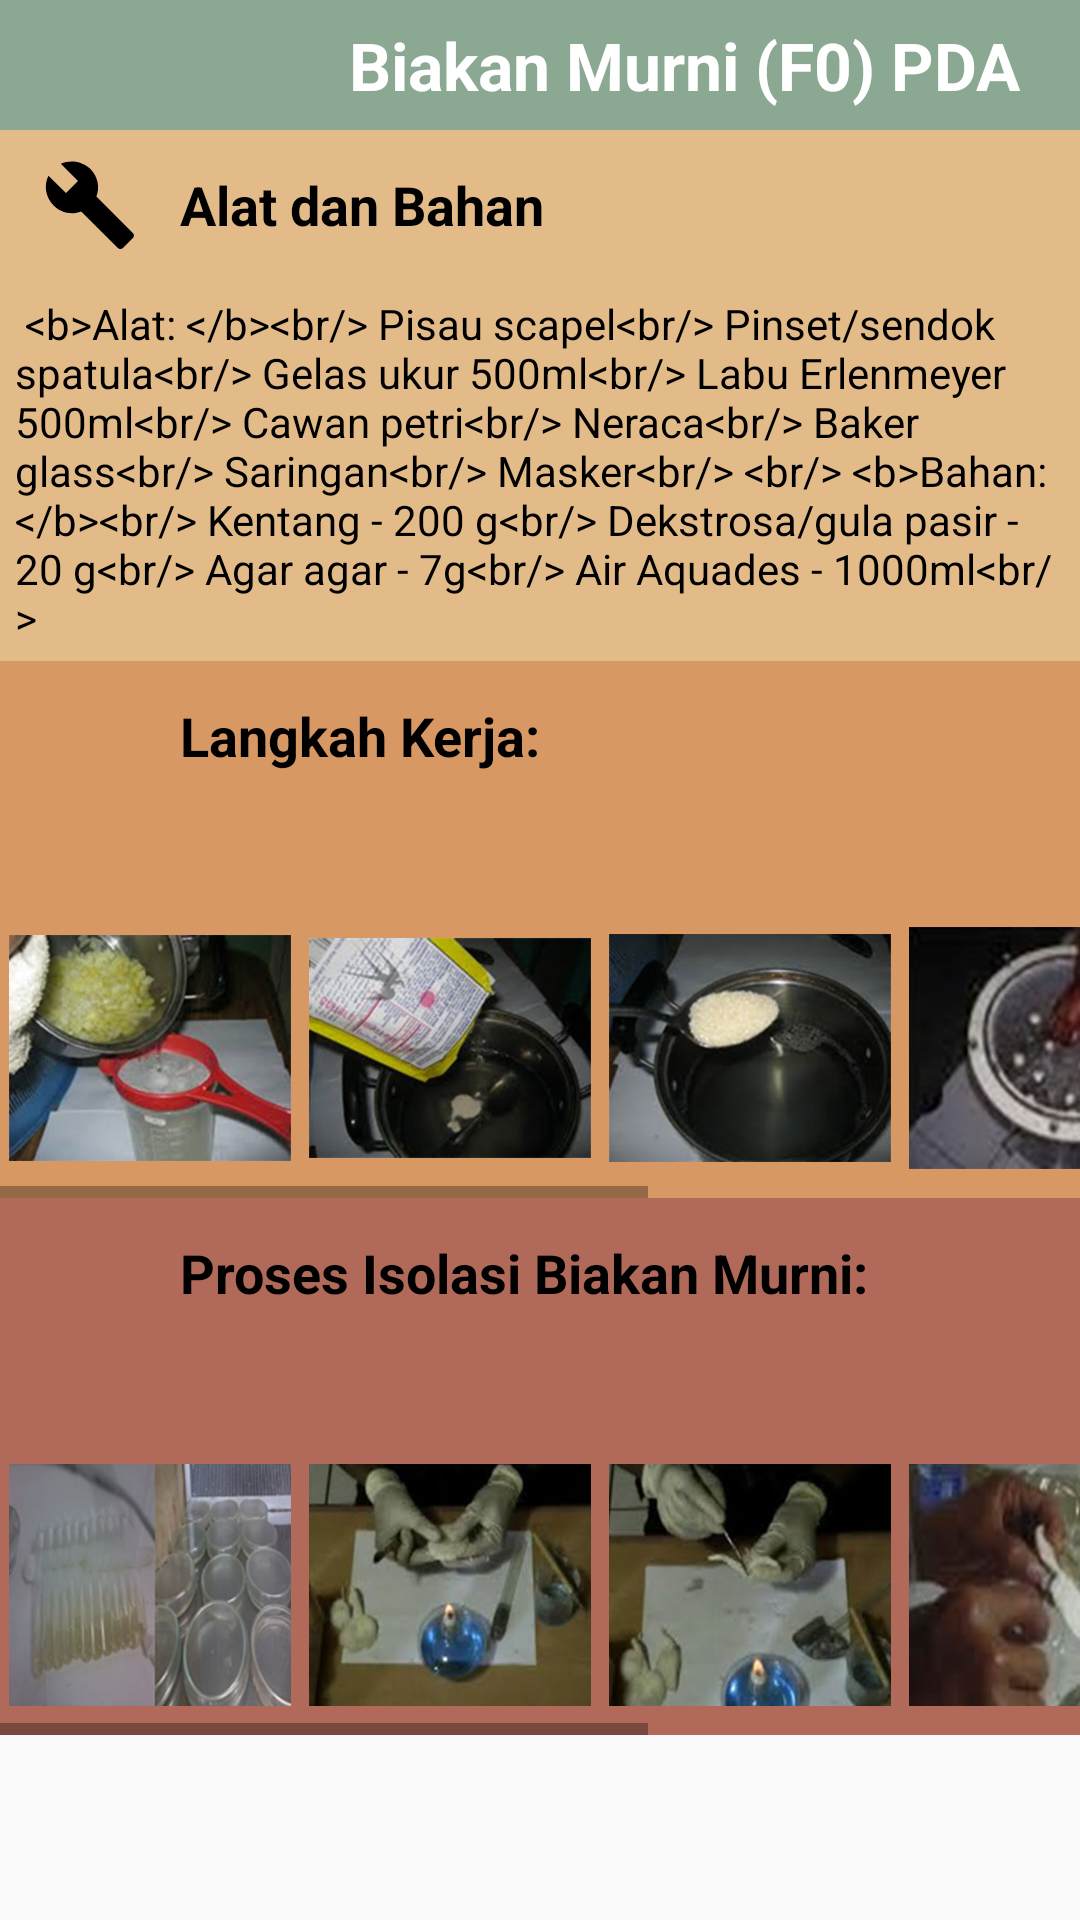

This screen was rendered from an Android layout file. Write that file and the resources it references.
<!-- AndroidManifest.xml: application theme AppTheme -->
<!-- res/layout/content_f0.xml -->
<?xml version="1.0" encoding="utf-8"?>
<LinearLayout xmlns:android="http://schemas.android.com/apk/res/android"
    xmlns:app="http://schemas.android.com/apk/res-auto"
    android:layout_width="match_parent"
    android:layout_height="match_parent"
    android:orientation="vertical"

    >

    <TextView
        style="@style/ChapterHeading"
        android:layout_width="match_parent"
        android:layout_height="wrap_content"
        android:text="@string/f0_title" />

    <ScrollView
        android:layout_width="match_parent"
        android:layout_height="match_parent"
        android:background="@drawable/side_nav_bar">

        <LinearLayout
            android:layout_width="match_parent"
            android:layout_height="match_parent"
            android:orientation="vertical">



                <RelativeLayout
                    android:layout_width="match_parent"
                    android:layout_height="match_parent"
                    android:animateLayoutChanges="true">

                    <ImageView
                        android:id="@+id/f0_iv_alatbahan"
                        style="@style/HeadingImage1"
                        android:src="@drawable/ic_build_black_18dp" />

                    <TextView
                        style="@style/Heading1"
                        android:layout_toRightOf="@id/f0_iv_alatbahan"
                        android:text="@string/f0_tv_tool_title" />

                    <TextView
                        android:id="@+id/f0_tv_alatbahan"
                        android:layout_below="@+id/f0_iv_alatbahan"
                        android:text="@string/f0_tool"
                        style="@style/TextContent1"/>
                </RelativeLayout>




                <RelativeLayout
                    android:layout_width="match_parent"
                    android:layout_height="match_parent"
                    android:animateLayoutChanges="true">

                    <ImageView
                        android:id="@+id/f0_iv_procedure"
                        style="@style/HeadingImage2"
                        android:src="@drawable/ic_toc_black_18dp" />

                    <TextView
                        style="@style/Heading2"
                        android:layout_toRightOf="@id/f0_iv_procedure"
                        android:text="@string/f0_procedure_title" />

                    <TextView
                        android:id="@+id/f0_tv_procedure"
                        style="@style/TextContent2"
                        android:layout_below="@+id/f0_iv_procedure" />

                    <HorizontalScrollView
                        android:layout_width="match_parent"
                        android:background="@color/colorRowSecond"
                        android:layout_height="100dp"
                        android:layout_below="@+id/f0_tv_procedure">

                        <LinearLayout
                            android:id="@+id/mygallery"
                            android:layout_width="wrap_content"
                            android:layout_height="wrap_content"
                            android:orientation="horizontal"
                            >

                            <ImageView
                               style="@style/GalleryItem"
                                android:src="@drawable/f0_1" />

                            <ImageView
                                style="@style/GalleryItem"
                                android:src="@drawable/f0_2" />

                            <ImageView
                                style="@style/GalleryItem"
                                android:src="@drawable/f0_3" />

                            <ImageView
                                style="@style/GalleryItem"
                                android:src="@drawable/f0_4" />

                            <ImageView
                                style="@style/GalleryItem"
                                android:src="@drawable/f0_5" />

                            <ImageView
                                style="@style/GalleryItem"
                                android:src="@drawable/f0_6" />

                        </LinearLayout>

                    </HorizontalScrollView>
                </RelativeLayout>


                <RelativeLayout
                    android:layout_width="match_parent"
                    android:layout_height="match_parent"
                    android:animateLayoutChanges="true">

                    <ImageView
                        android:id="@+id/f0_iv_isolation"
                        style="@style/HeadingImage3"
                        android:src="@drawable/ic_toc_black_18dp" />

                    <TextView
                        style="@style/Heading3"
                        android:layout_toRightOf="@id/f0_iv_isolation"
                        android:text="@string/f0_isolation_title" />

                    <TextView
                        android:id="@+id/f0_tv_isolation"
                        style="@style/TextContent3"
                        android:layout_below="@+id/f0_iv_isolation" />

                    <HorizontalScrollView
                        android:layout_width="match_parent"
                        android:background="@color/colorRowThird"
                        android:layout_height="100dp"
                        android:layout_below="@+id/f0_tv_isolation">

                        <LinearLayout
                            android:id="@+id/f0gallery2"
                            android:layout_width="wrap_content"
                            android:layout_height="wrap_content"
                            android:orientation="horizontal">

                            <ImageView
                                style="@style/GalleryItem"
                                android:src="@drawable/f0_6" />
                            <ImageView
                                style="@style/GalleryItem"
                                android:src="@drawable/f0_7" />
                            <ImageView
                                style="@style/GalleryItem"
                                android:src="@drawable/f0_8" />
                            <ImageView
                                style="@style/GalleryItem"
                                android:src="@drawable/f0_9" />
                            <ImageView
                                style="@style/GalleryItem"
                                android:src="@drawable/f0_10" />
                            <ImageView
                                style="@style/GalleryItem"
                                android:src="@drawable/f0_11" />
                        </LinearLayout>

                    </HorizontalScrollView>
                </RelativeLayout>


        </LinearLayout>
    </ScrollView>
</LinearLayout>
<!-- resources referenced by this layout -->
<resources>
  <color name="colorRowSecond">#d89864</color>
  <color name="colorRowThird">#b1695a</color>
  <string name="f0_isolation_title">Proses Isolasi Biakan Murni: </string>
  <string name="f0_procedure_title">Langkah Kerja: </string>
  <string name="f0_title">Biakan Murni (F0) PDA</string>
  <string name="f0_tool">
      
      &lt;b&gt;Alat: &lt;/b&gt;&lt;br/&gt;
      Pisau scapel&lt;br/&gt;
      Pinset/sendok spatula&lt;br/&gt;
      Gelas ukur 500ml&lt;br/&gt;
      Labu Erlenmeyer 500ml&lt;br/&gt;
      Cawan petri&lt;br/&gt;
      Neraca&lt;br/&gt;
      Baker glass&lt;br/&gt;
      Saringan&lt;br/&gt;
      Masker&lt;br/&gt;
      &lt;br/&gt;
      &lt;b&gt;Bahan: &lt;/b&gt;&lt;br/&gt;
  
      Kentang - 200 g&lt;br/&gt;
      Dekstrosa/gula pasir - 20 g&lt;br/&gt;
      Agar agar - 7g&lt;br/&gt;
      Air Aquades - 1000ml&lt;br/&gt;
  
      
    </string>
  <string name="f0_tv_tool_title">Alat dan Bahan</string>
  <style name="ChapterHeading">
          <item name="android:gravity">center|right</item>
          <item name="android:textColor">#ffffff</item>
          <item name="android:textStyle">bold</item>
          <item name="android:textSize">22sp</item>
          <item name="android:paddingRight">20dp</item>
          <item name="android:paddingBottom">7dp</item>
          <item name="android:paddingTop">7dp</item>
          <item name="android:background">@color/colorPrimary</item>
      </style>
  <style name="GalleryItem">
          <item name="android:layout_height">match_parent</item>
          <item name="android:layout_width">100dp</item>
          <item name="android:padding">3dp</item>
          <item name="android:onClick">galleryClicked</item>
          <item name="android:clickable">true</item>
          <item name="android:foreground">?android:attr/selectableItemBackground</item>
      </style>
  <style name="Heading2" parent="@style/Heading1">
          <item name="android:background">@color/colorRowSecond</item>
      </style>
  <style name="Heading3" parent="@style/Heading1">
          <item name="android:background">@color/colorRowThird</item>
      </style>
  <style name="HeadingImage1">
          <item name="android:adjustViewBounds">true</item>
          <item name="android:scaleType">fitCenter</item>
          <item name="android:background">@color/colorRowFirst</item>
          <item name="android:padding">9dp</item>
          <item name="android:layout_width">60dp</item>
          <item name="android:layout_height">50dp</item>
      </style>
  <style name="HeadingImage2" parent="@style/HeadingImage1">
          <item name="android:background">@color/colorRowSecond</item>
      </style>
  <style name="HeadingImage3" parent="@style/HeadingImage1">
          <item name="android:background">@color/colorRowThird</item>
      </style>
  <style name="TextContent1">
          <item name="android:textColor">#000</item>
          <item name="android:background">@color/colorRowFirst</item>
          <item name="android:padding">5dp</item>
  
          <item name="android:layout_width">match_parent</item>
          <item name="android:layout_height">wrap_content</item>
      </style>
  <style name="TextContent2" parent="@style/TextContent1">
          <item name="android:background">@color/colorRowSecond</item>
      </style>
  <style name="TextContent3" parent="@style/TextContent1">
          <item name="android:background">@color/colorRowThird</item>
      </style>
  <style name="AppTheme" parent="Theme.AppCompat.Light.NoActionBar">
          
          <item name="colorPrimary">@color/colorPrimary</item>
          <item name="colorPrimaryDark">@color/colorPrimaryDark</item>
          <item name="colorAccent">@color/colorAccent</item>
      </style>
  <color name="colorPrimary">#8ba892</color>
  <color name="colorRowFirst">#e3bb88</color>
  <color name="colorPrimaryDark">#303F9F</color>
  <color name="colorAccent">#FF4081</color>
</resources>
